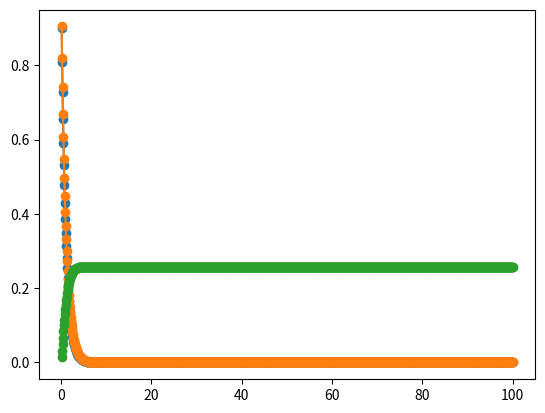

Write Python code to recreate this figure.
import matplotlib.pyplot as plt
import numpy as np

def dydt(y,t):
    return -y

def euler (f,t0,y0,dt,n):
    """
    f: diffy Q
    y0: y initial
    t0: t initial
    dt: step size
    n: number of steps
    """
    y_values = []
    t_values = []
    y1_values = []
    rms_errors = []
    squared_error_sum = 0
    
    y = y0
    t = t0
    
    for i in range(n):
        y = y + dydt(y,t)*(dt) # y+dydt*dt=y+dy
        t = t+ dt
        y1 = np.exp(-t)
        error = y - y1
        squared_error_sum += error**2
        rms_errors.append(np.sqrt(squared_error_sum / dt))
        y_values.append(y)
        t_values.append(t)
        y1_values.append(y1)
    return t_values, y_values, rms_errors, y1_values

t,y,rms_errors, y1_values = euler(dydt, 0, 1, .1, 1000)
plt.plot(t, y,"o-")
plt.plot(t,y1_values, "o-")
#looks right
plt.plot(t, rms_errors,"o-")
plt.show()
         
